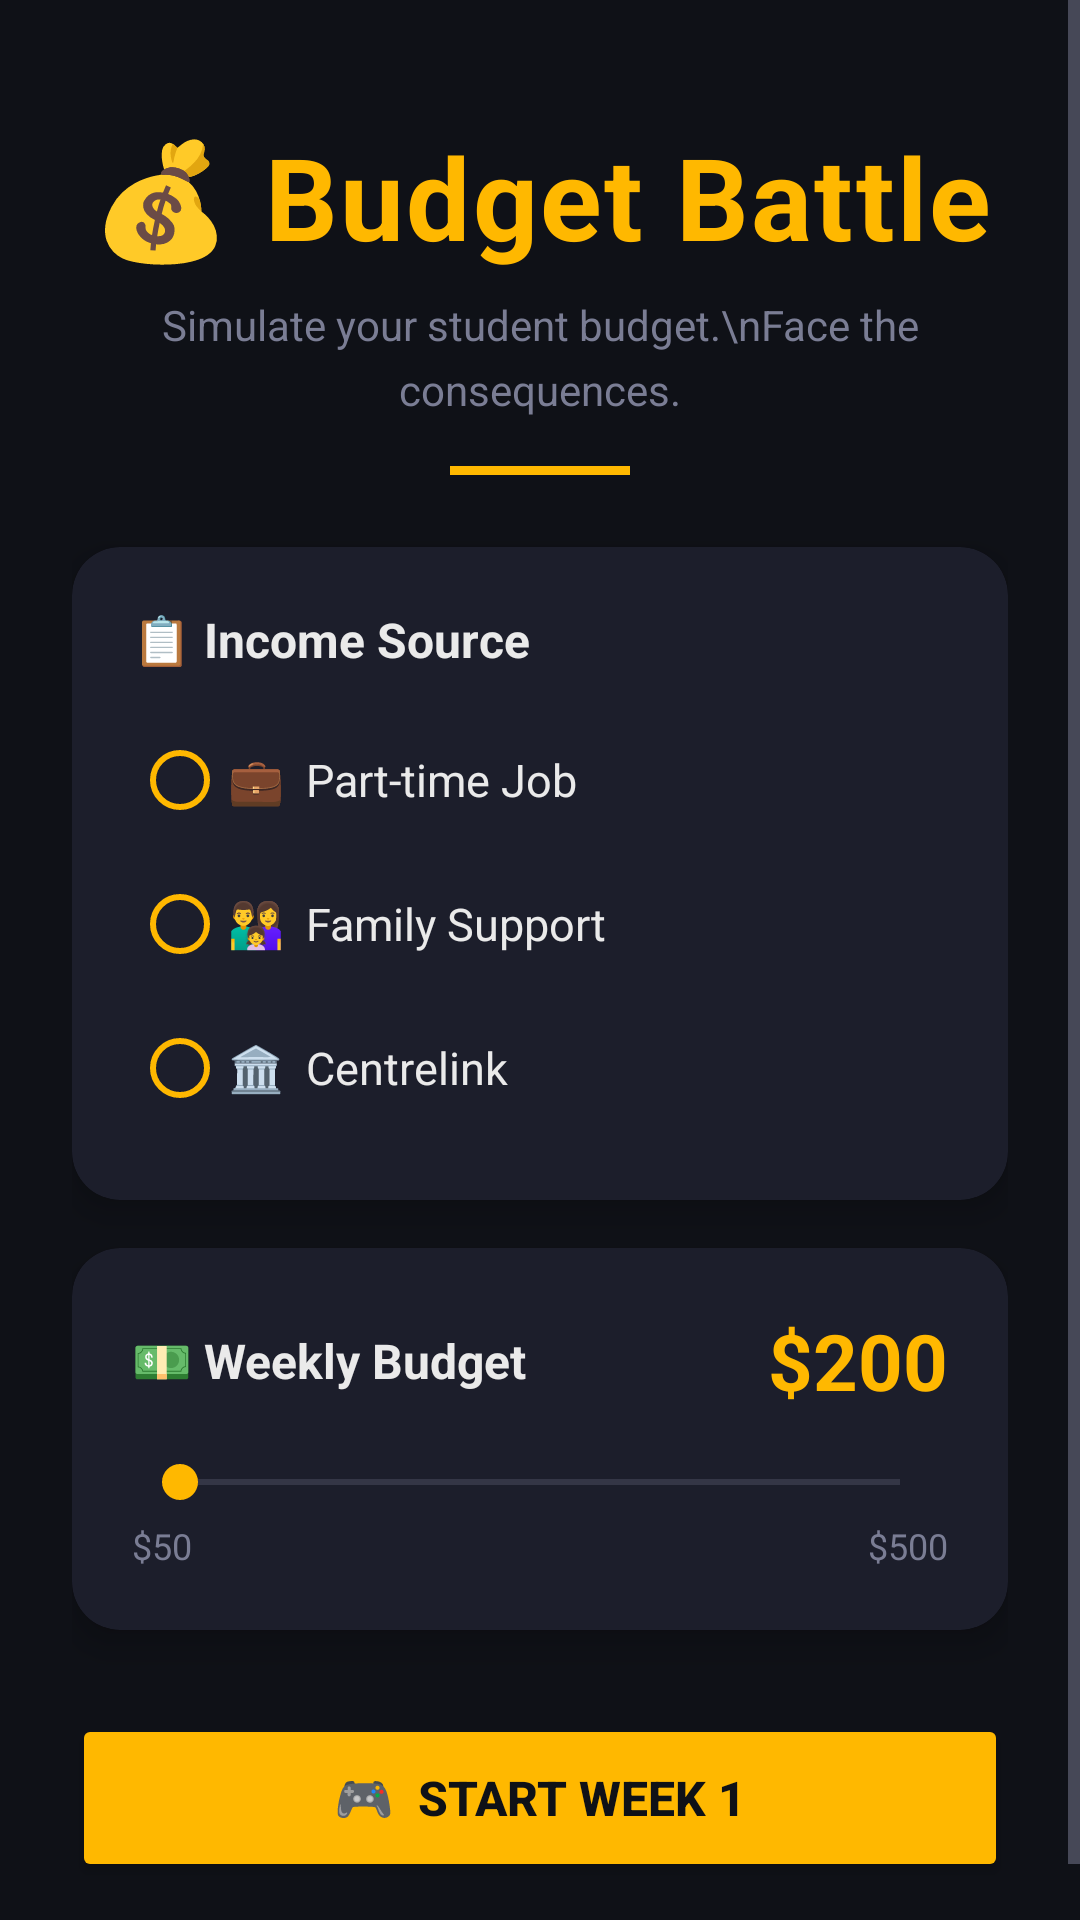

This screen was rendered from an Android layout file. Write that file and the resources it references.
<!-- AndroidManifest.xml: application theme Theme.BudgetBattle -->
<!-- res/layout/activity_main.xml -->
<?xml version="1.0" encoding="utf-8"?>
<ScrollView xmlns:android="http://schemas.android.com/apk/res/android"
    xmlns:app="http://schemas.android.com/apk/res-auto"
    android:layout_width="match_parent"
    android:layout_height="match_parent"
    android:background="@color/bg_dark"
    android:fillViewport="true">

    <androidx.constraintlayout.widget.ConstraintLayout
        android:layout_width="match_parent"
        android:layout_height="wrap_content"
        android:paddingHorizontal="24dp"
        android:paddingTop="40dp"
        android:paddingBottom="32dp">

        
        <TextView
            android:id="@+id/tvAppTitle"
            android:layout_width="0dp"
            android:layout_height="wrap_content"
            android:text="💰 Budget Battle"
            android:textSize="38sp"
            android:textStyle="bold"
            android:textColor="@color/accent_gold"
            android:textAlignment="center"
            android:letterSpacing="0.02"
            app:layout_constraintTop_toTopOf="parent"
            app:layout_constraintStart_toStartOf="parent"
            app:layout_constraintEnd_toEndOf="parent" />

        <TextView
            android:id="@+id/tvSubtitle"
            android:layout_width="0dp"
            android:layout_height="wrap_content"
            android:layout_marginTop="8dp"
            android:text="Simulate your student budget.\nFace the consequences."
            android:textSize="14sp"
            android:textColor="@color/text_muted"
            android:textAlignment="center"
            android:lineSpacingMultiplier="1.3"
            app:layout_constraintTop_toBottomOf="@id/tvAppTitle"
            app:layout_constraintStart_toStartOf="parent"
            app:layout_constraintEnd_toEndOf="parent" />

        
        <View
            android:id="@+id/divider"
            android:layout_width="60dp"
            android:layout_height="3dp"
            android:layout_marginTop="16dp"
            android:background="@color/accent_gold"
            app:layout_constraintTop_toBottomOf="@id/tvSubtitle"
            app:layout_constraintStart_toStartOf="parent"
            app:layout_constraintEnd_toEndOf="parent" />

        
        <androidx.cardview.widget.CardView
            android:id="@+id/cardIncome"
            android:layout_width="0dp"
            android:layout_height="wrap_content"
            android:layout_marginTop="24dp"
            app:cardBackgroundColor="@color/card_bg"
            app:cardCornerRadius="16dp"
            app:cardElevation="6dp"
            app:layout_constraintTop_toBottomOf="@id/divider"
            app:layout_constraintStart_toStartOf="parent"
            app:layout_constraintEnd_toEndOf="parent">

            <LinearLayout
                android:layout_width="match_parent"
                android:layout_height="wrap_content"
                android:orientation="vertical"
                android:padding="20dp">

                <TextView
                    android:layout_width="match_parent"
                    android:layout_height="wrap_content"
                    android:text="📋 Income Source"
                    android:textSize="16sp"
                    android:textStyle="bold"
                    android:textColor="@color/text_primary"
                    android:paddingBottom="12dp" />

                <RadioGroup
                    android:id="@+id/rgIncome"
                    android:layout_width="match_parent"
                    android:layout_height="wrap_content"
                    android:orientation="vertical">

                    <RadioButton
                        android:id="@+id/rbPartTime"
                        android:layout_width="match_parent"
                        android:layout_height="wrap_content"
                        android:text="💼  Part-time Job"
                        android:textColor="@color/text_primary"
                        android:buttonTint="@color/accent_gold"
                        android:textSize="15sp"
                        android:paddingVertical="10dp" />

                    <RadioButton
                        android:id="@+id/rbFamily"
                        android:layout_width="match_parent"
                        android:layout_height="wrap_content"
                        android:text="👨‍👩‍👧  Family Support"
                        android:textColor="@color/text_primary"
                        android:buttonTint="@color/accent_gold"
                        android:textSize="15sp"
                        android:paddingVertical="10dp" />

                    <RadioButton
                        android:id="@+id/rbCentrelink"
                        android:layout_width="match_parent"
                        android:layout_height="wrap_content"
                        android:text="🏛️  Centrelink"
                        android:textColor="@color/text_primary"
                        android:buttonTint="@color/accent_gold"
                        android:textSize="15sp"
                        android:paddingVertical="10dp" />
                </RadioGroup>
            </LinearLayout>
        </androidx.cardview.widget.CardView>

        
        <androidx.cardview.widget.CardView
            android:id="@+id/cardBudget"
            android:layout_width="0dp"
            android:layout_height="wrap_content"
            android:layout_marginTop="16dp"
            app:cardBackgroundColor="@color/card_bg"
            app:cardCornerRadius="16dp"
            app:cardElevation="6dp"
            app:layout_constraintTop_toBottomOf="@id/cardIncome"
            app:layout_constraintStart_toStartOf="parent"
            app:layout_constraintEnd_toEndOf="parent">

            <LinearLayout
                android:layout_width="match_parent"
                android:layout_height="wrap_content"
                android:orientation="vertical"
                android:padding="20dp">

                
                <LinearLayout
                    android:layout_width="match_parent"
                    android:layout_height="wrap_content"
                    android:orientation="horizontal"
                    android:gravity="center_vertical">

                    <TextView
                        android:layout_width="0dp"
                        android:layout_height="wrap_content"
                        android:layout_weight="1"
                        android:text="💵 Weekly Budget"
                        android:textSize="16sp"
                        android:textStyle="bold"
                        android:textColor="@color/text_primary" />

                    <TextView
                        android:id="@+id/tvBudgetAmount"
                        android:layout_width="wrap_content"
                        android:layout_height="wrap_content"
                        android:text="$200"
                        android:textSize="26sp"
                        android:textStyle="bold"
                        android:textColor="@color/accent_gold" />
                </LinearLayout>

                
                <SeekBar
                    android:id="@+id/seekBarBudget"
                    android:layout_width="match_parent"
                    android:layout_height="wrap_content"
                    android:layout_marginTop="14dp"
                    android:progressTint="@color/accent_gold"
                    android:thumbTint="@color/accent_gold" />

                
                <LinearLayout
                    android:layout_width="match_parent"
                    android:layout_height="wrap_content"
                    android:orientation="horizontal"
                    android:paddingTop="4dp">

                    <TextView
                        android:layout_width="0dp"
                        android:layout_height="wrap_content"
                        android:layout_weight="1"
                        android:text="$50"
                        android:textColor="@color/text_muted"
                        android:textSize="12sp" />

                    <TextView
                        android:layout_width="wrap_content"
                        android:layout_height="wrap_content"
                        android:text="$500"
                        android:textColor="@color/text_muted"
                        android:textSize="12sp" />
                </LinearLayout>
            </LinearLayout>
        </androidx.cardview.widget.CardView>

        
        <Button
            android:id="@+id/btnStartWeek"
            android:layout_width="0dp"
            android:layout_height="56dp"
            android:layout_marginTop="28dp"
            android:text="🎮  START WEEK 1"
            android:textSize="16sp"
            android:textStyle="bold"
            android:textColor="@color/bg_dark"
            android:backgroundTint="@color/accent_gold"
            app:layout_constraintTop_toBottomOf="@id/cardBudget"
            app:layout_constraintStart_toStartOf="parent"
            app:layout_constraintEnd_toEndOf="parent" />

    </androidx.constraintlayout.widget.ConstraintLayout>
</ScrollView>
<!-- resources referenced by this layout -->
<resources>
  <color name="accent_gold">#FFB800</color>
  <color name="bg_dark">#0F1117</color>
  <color name="card_bg">#1C1E2B</color>
  <color name="text_muted">#7A7D94</color>
  <color name="text_primary">#EAEAEA</color>
  <style name="Theme.BudgetBattle" parent="Base.Theme.BudgetBattle" />
  <style name="Base.Theme.BudgetBattle" parent="Theme.MaterialComponents.DayNight.NoActionBar">
          <item name="colorPrimary">@color/accent_gold</item>
          <item name="colorPrimaryVariant">@color/accent_purple</item>
          <item name="colorOnPrimary">@color/bg_dark</item>
          <item name="colorSecondary">@color/accent_purple</item>
          <item name="colorOnSecondary">@color/text_primary</item>
          <item name="colorSurface">@color/card_bg</item>
          <item name="colorOnSurface">@color/text_primary</item>
          <item name="android:colorBackground">@color/bg_dark</item>
          <item name="android:windowBackground">@color/bg_dark</item>
          <item name="android:statusBarColor">@color/bg_dark</item>
          <item name="android:navigationBarColor">@color/bg_dark</item>
          <item name="android:textColorPrimary">@color/text_primary</item>
          <item name="android:textColorSecondary">@color/text_muted</item>
      </style>
  <color name="accent_purple">#8B6FCE</color>
</resources>
